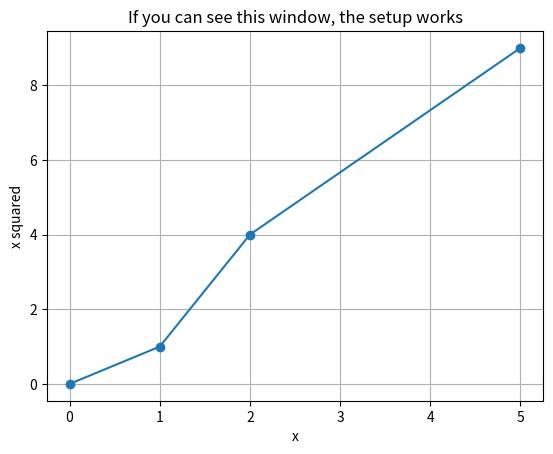

The matplotlib source for this figure:
import sys
import numpy as np
import pandas as pd
import matplotlib
import matplotlib.pyplot as plt
print("Python :", sys.version.split()[0])
print("numpy :", np. version )


# a one-line smoke test of the plotting back-end
plt.plot([0, 1, 2, 5], [0, 1, 4, 9], marker="o")
plt.title("If you can see this window, the setup works")
plt.xlabel("x"); plt.ylabel("x squared")
plt.grid(True)
plt.show()
